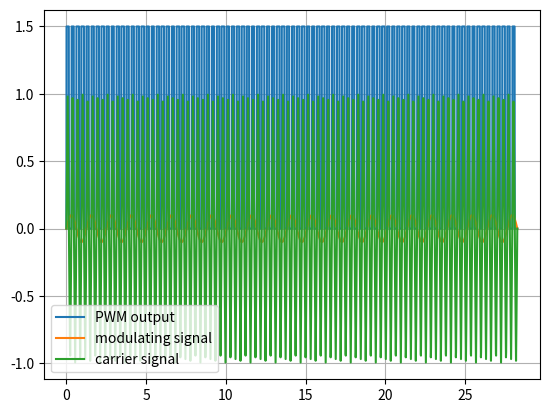

The matplotlib source for this figure:
import matplotlib.pyplot as plt
import numpy as np 

wm = 5 # sin wave's frequency
m = 4 # f_c = m f_m, m in N
wc = m * wm # triangular wave's frequency 

Ac = 1 # sin wave's amplitude
mf = 0.1 # Ac = mf Am, mf < 1
Am = mf * Ac 

def carrier(A, w, t): # triangular wave
    return (A)-(2*A/(np.pi)*np.arccos(np.cos(w*t -(np.pi/2))))

def modulating(A, w, t): # sin wave
    return A*np.sin(w*t)

def great(t):
    if (carrier(Ac, wc, t) > modulating(Am, wm, t) ):
        return 1.5
    else:
        return 0

h = 0.01
t = np.linspace(0, 9*np.pi, int(9*np.pi/h))
out = [great(_) for _ in t]

#y = np.linspace(-1.1, 1.6, 100)
#x = np.linspace(0, 0, 100)

'''
maybe_period = np.linspace(0, 5*np.pi, int(5*np.pi/h))
for i in maybe_period:
    isperiod = 1
    for x in range(0, int(5*np.pi/h)):
        if abs(out[x] - out[x + int(i*h)]) < 1e-4:
            isperiod = 0
            break
    if (isperiod == 1):
        print("Period is ", i)
'''

# Function to calculate the period by checking for repeating values within a tolerance
def find_period(signal, threshold=1e-4):
    for period in range(0, int(2*np.pi/(5*h))+1):  # Loop through possible period lengths
        is_periodic = True
        '''if period == int(2*np.pi/h):
                print("Value period I will be analysing, ", period)'''
        for i in range(0, int(2*np.pi/(5*h))):  # Check if the waveform repeats within tolerance
            
            '''if i < 10 and period == int(2*np.pi/h):
                print("out[i] = ", signal[i], " out[period + i] = ", signal[period + i])'''
            if abs(signal[i] - signal[i + period]) > threshold and signal[i] == signal [i+1]:
                '''if(period == int(2*np.pi/h)):
                    print("Value of i it breaks at is, ", i)'''
                is_periodic = False
                break
        if is_periodic:
            print("Period is: ", period/100)
            #return period
    return None  # If no period found

find_period(out)

plt.figure()
plt.plot(t, out, label = 'PWM output')
plt.plot(t, modulating(Am, wm, t), label = 'modulating signal')
plt.plot(t, carrier(Ac, wc, t), label = 'carrier signal')
#plt.plot(x, y, color = 'red')
plt.legend()
plt.grid(True)
plt.show()
